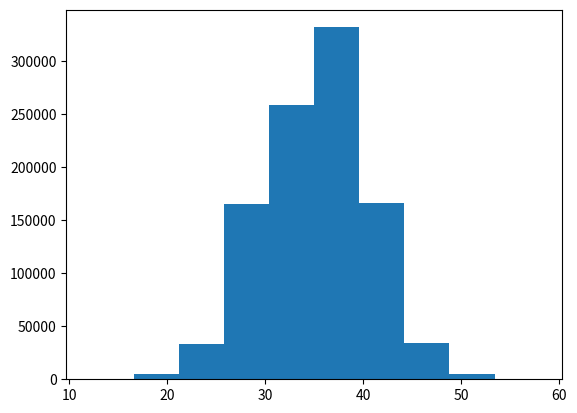

This figure's Python source:
# -*- coding: utf-8 -*-
"""
Created on Wed Sep 29 14:21:17 2021

[redacted]
"""

# import numpy as np
import random
import matplotlib.pyplot as plt
from datetime import datetime

# rolls = []
# for i in range(100):
#     rolls.append(random.choice(range(1, 7)))

# plt.hist(rolls, bins=np.linspace(0.5, 6.5, 7))
# plt.show()

# roll 6 dices many times

start_time = datetime.now()

rolls = []
for i in range(1000000):
    roll = 0
    for k in range(10):
        x = random.choice(range(1, 7))
        roll = roll + x
    rolls.append(roll)
plt.hist(rolls)

end_time = datetime.now()
print(end_time - start_time)
